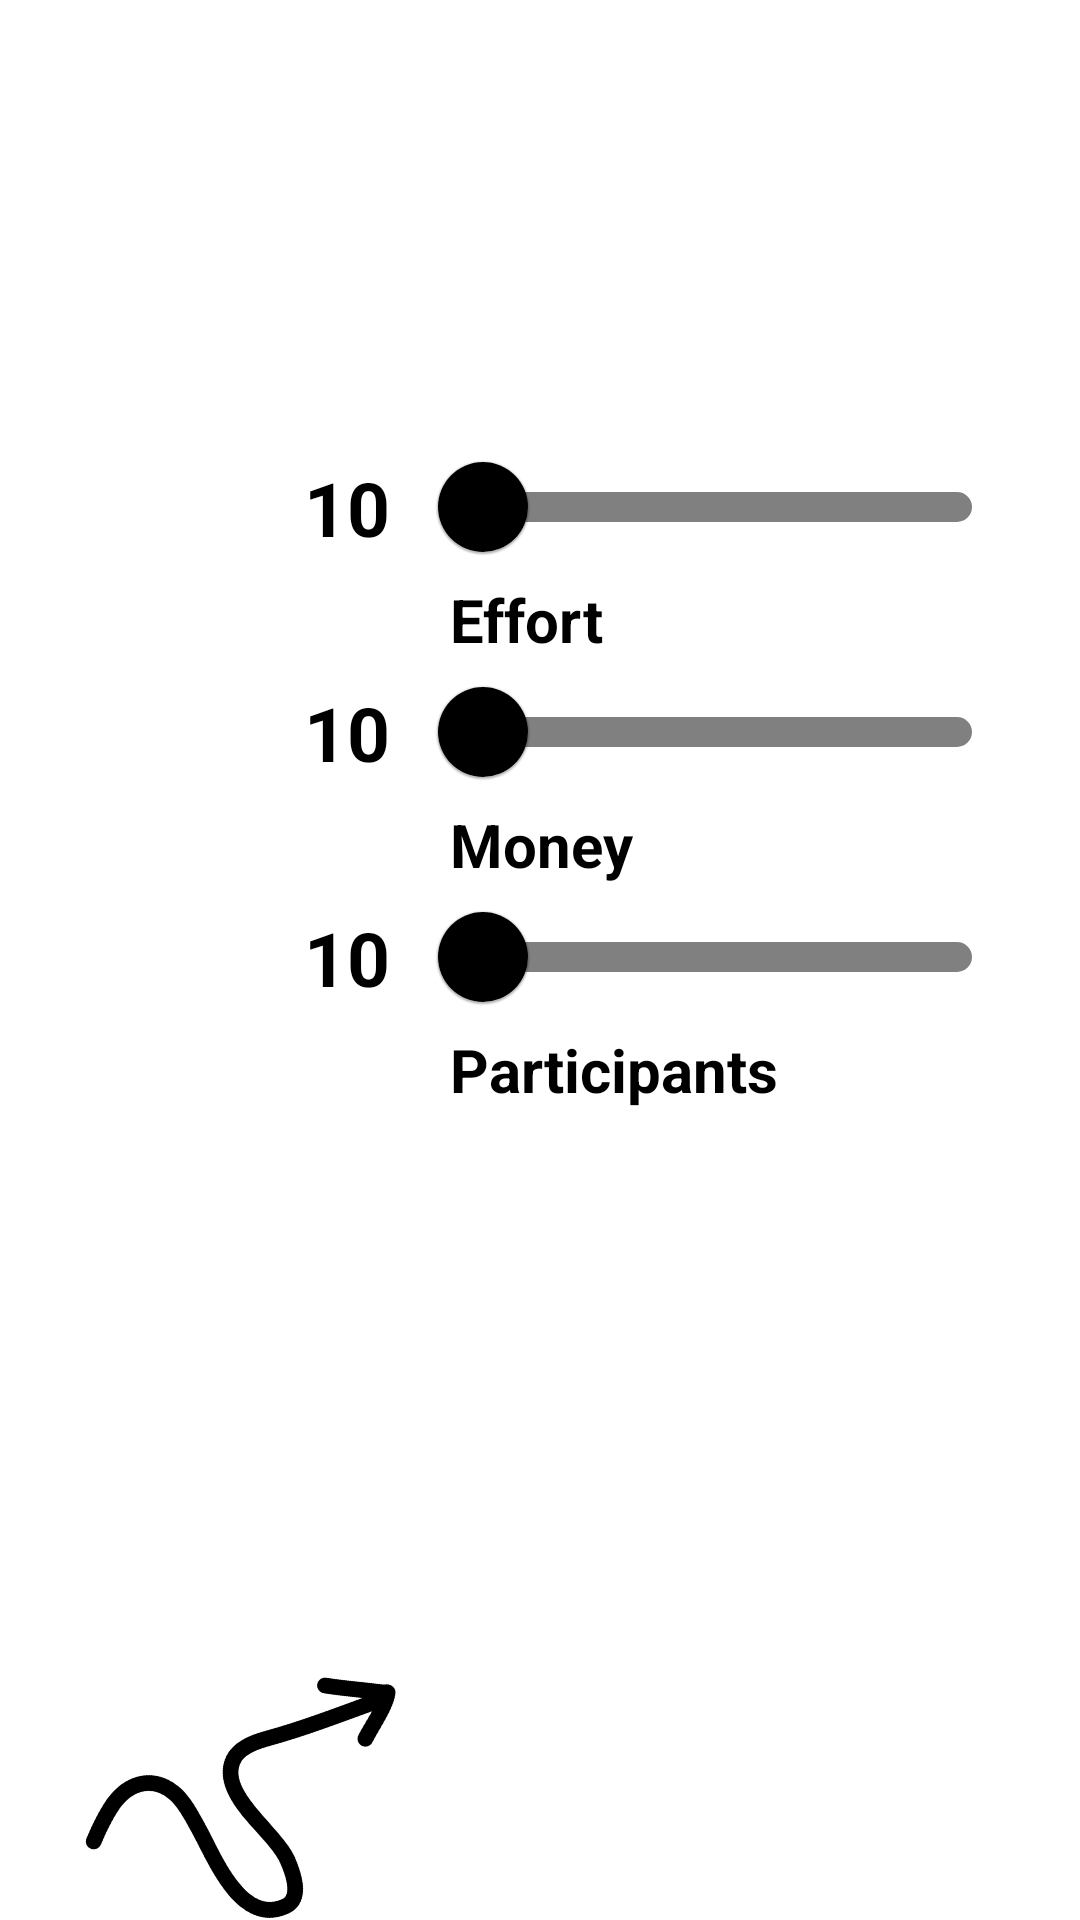

Reconstruct the res/layout file that produces this screen, plus the resources it refers to.
<!-- AndroidManifest.xml: application theme NoActionBar -->
<!-- res/layout/fragment_random_activity.xml -->
<?xml version="1.0" encoding="utf-8"?>
<androidx.constraintlayout.widget.ConstraintLayout xmlns:android="http://schemas.android.com/apk/res/android"
    xmlns:tools="http://schemas.android.com/tools"
    android:layout_width="match_parent"
    android:layout_height="match_parent"
    xmlns:app="http://schemas.android.com/apk/res-auto"
    tools:context=".views.fragments.RandomActivityFragment"
    android:background="@color/white">


        <com.google.android.material.imageview.ShapeableImageView
            android:id="@+id/getRandomThought_iv"
            android:layout_width="170dp"
            android:layout_height="170dp"
            android:layout_marginTop="345dp"
            android:src="@drawable/cloud_icon"
            android:transitionName="@string/unexpanded_activity_transition_name"
            android:layout_gravity="center_horizontal"
            app:layout_constraintBottom_toBottomOf="parent"
            app:layout_constraintRight_toRightOf="parent"
            android:layout_margin="50dp"
            />

        <com.google.android.material.slider.Slider
            android:id="@+id/accessibility_slider"
            android:layout_width="200dp"
            app:trackHeight="10dp"
            app:thumbRadius="15dp"
            android:stepSize="1"
            android:valueFrom="0"
            android:valueTo="3"
            app:tickColorInactive="@color/gray"
            app:tickColorActive="@color/black"
            android:layout_marginTop="534dp"
            android:layout_height="wrap_content"
            android:layout_gravity="center_horizontal"
            app:thumbColor="@color/black"
            app:trackColor="@color/gray"
            app:haloColor="@color/gray"
            app:layout_constraintBottom_toTopOf="@id/accessibilitySliderString_tv"
            app:layout_constraintRight_toRightOf="parent"
            android:layout_marginRight="20dp"
            android:indeterminateTint="@color/gray"/>

        <TextView
            android:id="@+id/accessibilitySliderValue_tv"
            android:layout_marginLeft="0dp"
            android:text="10"
            android:textSize="25dp"
            android:textStyle="bold"
            android:layout_gravity="center_horizontal"
            android:textColor="@color/black"
            android:gravity="center_horizontal"
            android:layout_width="wrap_content"
            android:layout_height="wrap_content"
            app:layout_constraintTop_toTopOf="@id/accessibility_slider"
            app:layout_constraintBottom_toBottomOf="@id/accessibility_slider"
            app:layout_constraintRight_toLeftOf="@id/accessibility_slider"
            android:layout_marginRight="10dp"/>

        <TextView
            android:id="@+id/accessibilitySliderString_tv"
            android:layout_gravity="center_horizontal"
            android:text="Effort"
            android:textSize="20dp"
            android:textStyle="bold"
            android:textColor="@color/black"
            android:layout_width="wrap_content"
            android:layout_height="wrap_content"
            app:layout_constraintBottom_toTopOf="@id/money_slider"
            app:layout_constraintStart_toStartOf="@id/accessibility_slider"
            android:layout_marginStart="10dp"
            />

        <com.google.android.material.slider.Slider
            android:id="@+id/money_slider"
            android:layout_width="200dp"
            app:trackHeight="10dp"
            app:thumbRadius="15dp"
            android:stepSize="1"
            android:valueFrom="0"
            android:valueTo="80"
            app:tickColorInactive="@color/gray"
            app:tickColorActive="@color/black"
            android:layout_marginRight="20dp"
            android:layout_height="wrap_content"
            app:thumbColor="@color/black"
            app:trackColor="@color/gray"
            android:indeterminateTint="@color/gray"
            app:layout_constraintRight_toRightOf="parent"
            app:layout_constraintBottom_toTopOf="@id/moneySliderString_tv"/>

        <TextView
            android:id="@+id/moneySliderValue_tv"
            android:text="10"
            android:textSize="25dp"
            android:textStyle="bold"
            android:textColor="@color/black"
            android:layout_width="wrap_content"
            android:layout_height="wrap_content"
            android:layout_marginRight="10dp"
            app:layout_constraintTop_toTopOf="@id/money_slider"
            app:layout_constraintBottom_toBottomOf="@id/money_slider"
            app:layout_constraintRight_toLeftOf="@id/money_slider"/>

        <TextView
            android:id="@+id/moneySliderString_tv"
            android:layout_gravity="center_horizontal"
            android:text="Money"
            android:textSize="20dp"
            android:textStyle="bold"
            android:textColor="@color/black"
            android:layout_width="wrap_content"
            android:layout_height="wrap_content"
            android:layout_marginStart="10dp"
            app:layout_constraintBottom_toTopOf="@id/participants_slider"
            app:layout_constraintStart_toStartOf="@id/money_slider"/>

        <com.google.android.material.slider.Slider
            android:id="@+id/participants_slider"
            android:layout_width="200dp"
            app:trackHeight="10dp"
            app:thumbRadius="15dp"
            android:stepSize="1"
            android:valueFrom="0"
            android:valueTo="4"
            app:tickColorInactive="@color/gray"
            app:tickColorActive="@color/black"
            android:layout_marginTop="635dp"
            android:layout_height="wrap_content"
            android:layout_gravity="center_horizontal"
            app:thumbColor="@color/black"
            app:trackColor="@color/gray"
            android:indeterminateTint="@color/gray"
            android:layout_marginRight="20dp"
            app:layout_constraintBottom_toTopOf="@id/participantsSliderString_tv"
            app:layout_constraintRight_toRightOf="parent"/>

        <TextView
            android:id="@+id/participantsValue_tv"
            android:text="10"
            android:textSize="25dp"
            android:textStyle="bold"
            android:textColor="@color/black"
            android:layout_width="wrap_content"
            android:layout_height="wrap_content"
            android:layout_marginRight="10dp"
            app:layout_constraintTop_toTopOf="@id/participants_slider"
            app:layout_constraintBottom_toBottomOf="@id/participants_slider"
            app:layout_constraintRight_toLeftOf="@id/participants_slider"/>

        <TextView
            android:id="@+id/participantsSliderString_tv"
            android:layout_gravity="center_horizontal"
            android:text="Participants"
            android:textSize="20dp"
            android:textStyle="bold"
            android:textColor="@color/black"
            android:layout_width="wrap_content"
            android:layout_height="wrap_content"
            android:layout_marginBottom="50dp"
            android:layout_marginLeft="10dp"
            app:layout_constraintBottom_toTopOf="@id/getRandomThought_iv"
            app:layout_constraintStart_toStartOf="@id/participants_slider"/>

        <ImageView
            android:id="@+id/pointerToButton_iv"
            android:layout_width="100dp"
            android:layout_height="100dp"
            android:src="@drawable/pointy_doodle"
            android:rotation="20"
            app:layout_constraintBottom_toBottomOf="parent"
            app:layout_constraintRight_toLeftOf="@id/getRandomThought_iv"
            android:layout_marginRight="10dp"/>

</androidx.constraintlayout.widget.ConstraintLayout>
<!-- resources referenced by this layout -->
<resources>
  <color name="black">#FF000000</color>
  <color name="gray"> #808080 </color>
  <color name="white">#FFFFFFFF</color>
  <!-- drawable pointy_doodle: png bitmap (drawable, 12346 bytes) -->
  <string name="unexpanded_activity_transition_name"> unexpanded_activity </string>
  <style name="NoActionBar" parent="Theme.MaterialComponents.DayNight.NoActionBar">
          <item name="android:windowFullscreen">true</item>
          <item name="android:windowBackground"> @color/white </item>
      </style>
</resources>
